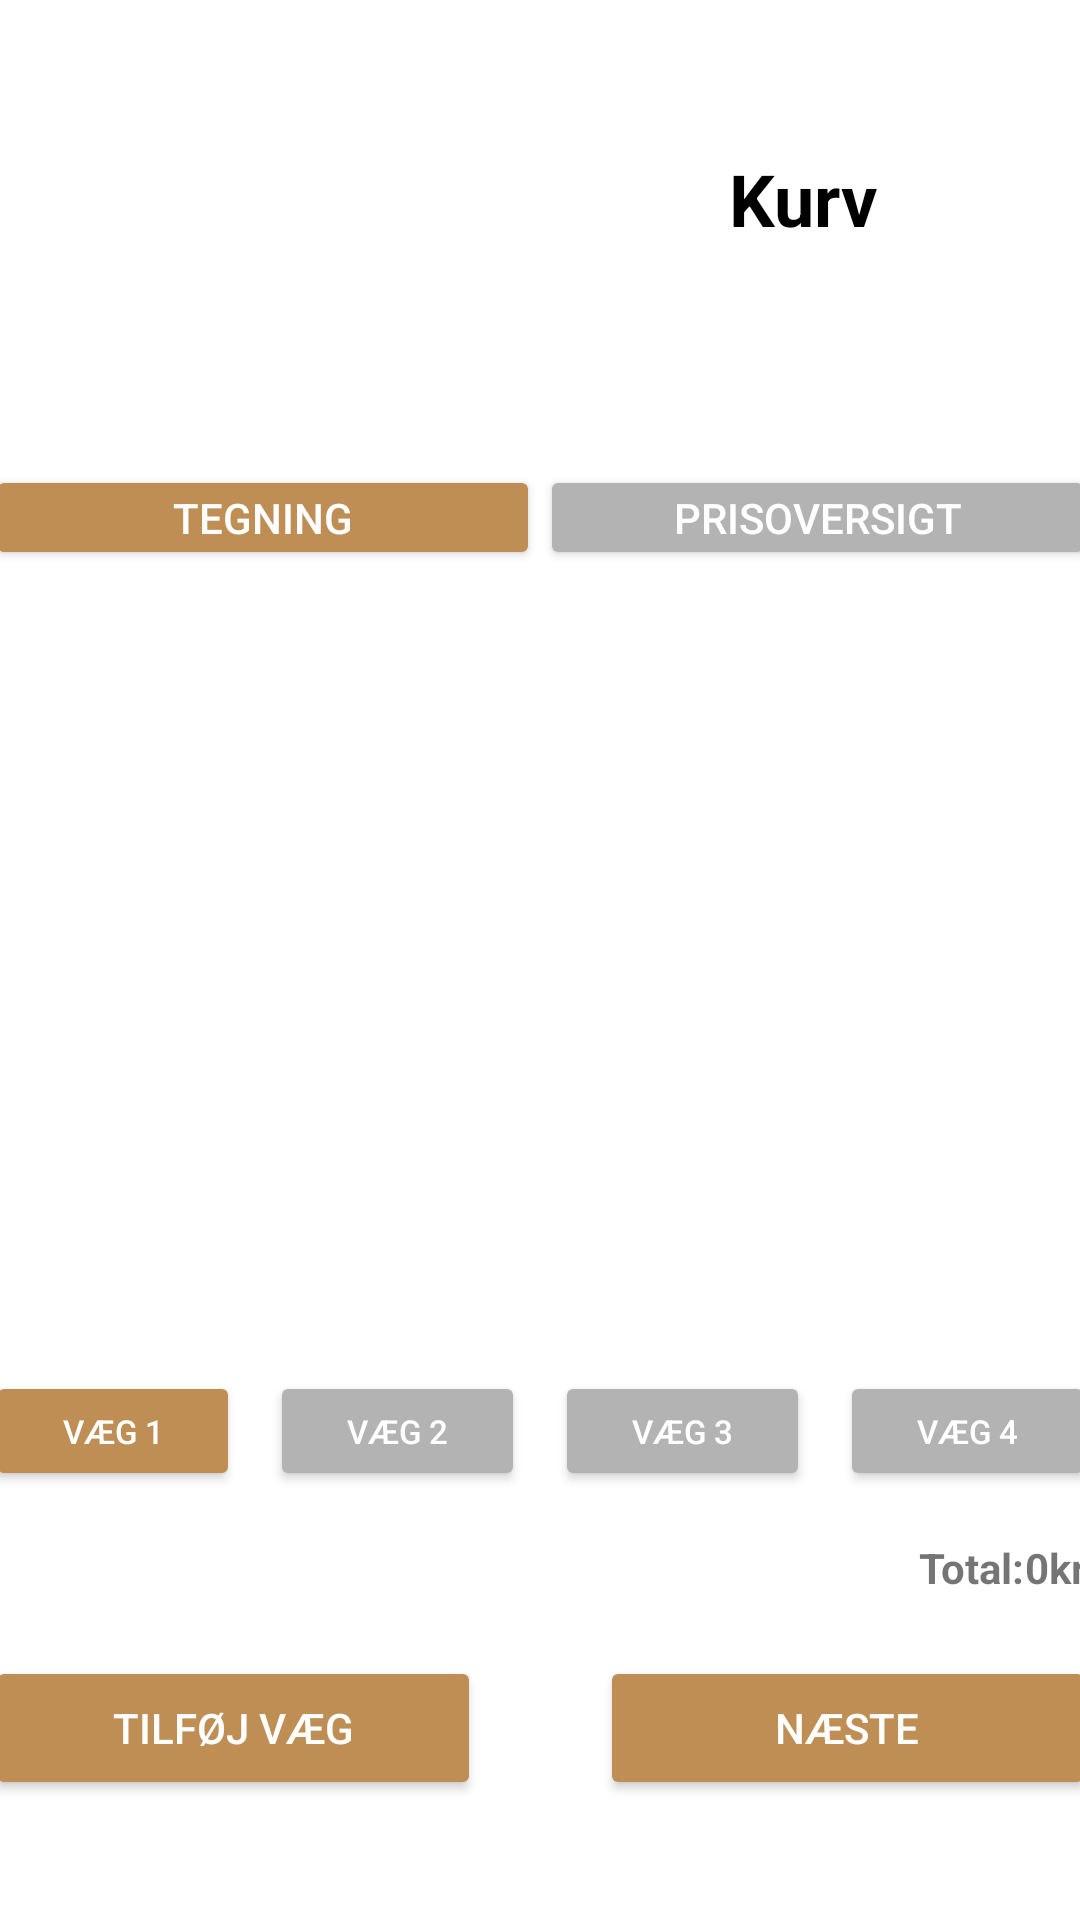

Here is an Android app screen rendered from its layout file. Give the layout XML and the strings, colors and styles it references.
<!-- AndroidManifest.xml: application theme Theme.NewYorker -->
<!-- res/layout/activity_preview_order.xml -->
<?xml version="1.0" encoding="utf-8"?>
<androidx.constraintlayout.widget.ConstraintLayout xmlns:android="http://schemas.android.com/apk/res/android"
    xmlns:app="http://schemas.android.com/apk/res-auto"
    xmlns:tools="http://schemas.android.com/tools"
    android:layout_width="match_parent"
    android:layout_height="match_parent"
    tools:context=".view.PreviewOrderActivity">

    <Button
        android:id="@+id/button_wall3"
        android:layout_width="0dp"
        android:layout_height="40dp"
        android:layout_marginStart="5dp"
        android:layout_marginLeft="5dp"
        android:layout_marginEnd="10dp"
        android:layout_marginRight="10dp"
        android:backgroundTint="@color/light_grey"
        android:text="væg 3"
        android:textColor="@color/white"
        android:textColorHint="#FFFFFF"
        android:textSize="11sp"
        app:cornerRadius="15dp"
        app:layout_constraintBottom_toBottomOf="@+id/button_wall2"
        app:layout_constraintEnd_toStartOf="@+id/button_wall4"
        app:layout_constraintStart_toEndOf="@+id/textView8"
        app:layout_constraintTop_toTopOf="@+id/button_wall2" />

    <Button
        android:id="@+id/button_wall4"
        android:layout_width="0dp"
        android:layout_height="40dp"
        android:layout_marginStart="100dp"
        android:layout_marginLeft="100dp"
        android:backgroundTint="@color/light_grey"
        android:text="væg 4"
        android:textColor="@color/white"
        android:textColorHint="#FFFFFF"
        android:textSize="11sp"
        app:cornerRadius="15dp"
        app:layout_constraintBottom_toBottomOf="@+id/button_wall3"
        app:layout_constraintEnd_toEndOf="@+id/imageViewDrawing"
        app:layout_constraintStart_toEndOf="@+id/textView8"
        app:layout_constraintTop_toTopOf="@+id/button_wall3"
        app:layout_constraintVertical_bias="1.0" />

    <Button
        android:id="@+id/button_add_wall"
        android:layout_width="165dp"
        android:layout_height="wrap_content"
        android:layout_marginBottom="40dp"
        android:backgroundTint="@color/orange"
        android:onClick="goToMainActivity"
        android:text="@string/tilfoej_vaeg"
        android:textColor="@color/white"
        android:textColorHint="#FFFFFF"
        app:layout_constraintBottom_toBottomOf="parent"
        app:layout_constraintEnd_toEndOf="parent"
        app:layout_constraintHorizontal_bias="0.0"
        app:layout_constraintStart_toStartOf="@+id/textView9" />

    <Button
        android:id="@+id/button_wall1"
        android:layout_width="0dp"
        android:layout_height="40dp"
        android:layout_marginTop="5dp"
        android:layout_marginEnd="100dp"
        android:layout_marginRight="100dp"
        android:backgroundTint="@color/orange"
        android:text="væg 1"
        android:textColor="@color/white"
        android:textColorHint="#FFFFFF"
        android:textSize="11sp"
        app:cornerRadius="15dp"
        app:layout_constraintEnd_toStartOf="@+id/textView8"
        app:layout_constraintHorizontal_bias="0.0"
        app:layout_constraintStart_toStartOf="@+id/imageViewDrawing"
        app:layout_constraintTop_toBottomOf="@+id/imageViewDrawing" />

    <Button
        android:id="@+id/button_wall2"
        android:layout_width="0dp"
        android:layout_height="40dp"
        android:layout_marginStart="10dp"
        android:layout_marginLeft="10dp"
        android:layout_marginEnd="5dp"
        android:layout_marginRight="5dp"
        android:backgroundTint="@color/light_grey"
        android:text="væg 2"
        android:textColor="@color/white"
        android:textColorHint="#FFFFFF"
        android:textSize="11sp"
        app:cornerRadius="15dp"
        app:layout_constraintEnd_toStartOf="@+id/textView8"
        app:layout_constraintHorizontal_bias="1.0"
        app:layout_constraintStart_toEndOf="@+id/button_wall1"
        app:layout_constraintTop_toTopOf="@+id/button_wall1" />

    <TextView
        android:id="@+id/textView7"
        android:layout_width="wrap_content"
        android:layout_height="wrap_content"
        android:layout_marginTop="25dp"
        android:text="@string/kurv"
        android:textColor="@color/black"
        android:textSize="24sp"
        android:textStyle="bold"
        app:layout_constraintEnd_toEndOf="@+id/button_next"
        app:layout_constraintStart_toEndOf="@+id/imageView4"
        app:layout_constraintTop_toTopOf="@+id/imageView4" />

    <ImageView
        android:id="@+id/imageView4"
        android:layout_width="175dp"
        android:layout_height="100dp"
        android:layout_marginTop="25dp"
        android:src="@mipmap/new_yorker_icon"
        app:layout_constraintStart_toStartOf="@+id/button_add_wall"
        app:layout_constraintTop_toTopOf="parent" />

    <Button
        android:id="@+id/button_next"
        android:layout_width="165dp"
        android:layout_height="wrap_content"
        android:backgroundTint="@color/orange"
        android:text="@string/naeste"
        android:textColor="@color/white"
        android:textColorHint="#FFFFFF"
        app:layout_constraintBaseline_toBaselineOf="@+id/button_add_wall"
        app:layout_constraintEnd_toEndOf="@+id/textView9"
        app:layout_constraintHorizontal_bias="1.0"
        app:layout_constraintStart_toStartOf="parent" />

    <Button
        android:id="@+id/button_drawing"
        android:gravity="center"
        android:includeFontPadding="false"
        android:layout_width="0dp"
        android:layout_height="35dp"
        android:layout_marginTop="30dp"
        android:backgroundTint="@color/orange"
        android:text="@string/tegning"
        android:textColor="@color/white"
        android:textColorHint="#FFFFFF"
        app:layout_constraintEnd_toStartOf="@+id/textView8"
        app:layout_constraintHorizontal_bias="0.0"
        app:layout_constraintStart_toStartOf="@+id/imageViewDrawing"
        app:layout_constraintTop_toBottomOf="@+id/imageView4" />

    <Button
        android:id="@+id/button_price_overview"
        android:layout_width="0dp"
        android:layout_height="35dp"
        android:backgroundTint="@color/light_grey"
        android:gravity="center"
        android:includeFontPadding="false"
        android:text="@string/prisoversigt"
        android:textColor="@color/white"
        android:textColorHint="#FFFFFF"
        app:iconTint="#ffffff"
        app:layout_constraintEnd_toEndOf="@+id/imageViewDrawing"
        app:layout_constraintHorizontal_bias="1.0"
        app:layout_constraintStart_toEndOf="@+id/textView8"
        app:layout_constraintTop_toTopOf="@+id/button_drawing" />

    <ImageView
        android:id="@+id/imageViewDrawing"
        android:layout_width="0dp"
        android:layout_height="0dp"
        android:layout_marginBottom="100dp"
        app:layout_constraintBottom_toTopOf="@+id/button_add_wall"
        app:layout_constraintEnd_toEndOf="@+id/button_next"
        app:layout_constraintHorizontal_bias="0.0"
        app:layout_constraintStart_toStartOf="@+id/button_add_wall"
        app:layout_constraintTop_toBottomOf="@+id/button_drawing"
        app:layout_constraintVertical_bias="0.0"
        tools:srcCompat="@mipmap/preview_sample" />

    <TextView
        android:id="@+id/textView8"
        android:layout_width="wrap_content"
        android:layout_height="wrap_content"
        app:layout_constraintEnd_toEndOf="parent"
        app:layout_constraintStart_toStartOf="parent"
        app:layout_constraintTop_toBottomOf="@+id/textView9" />

    <TextView
        android:id="@+id/textView9"
        android:layout_width="370dp"
        android:layout_height="wrap_content"
        app:layout_constraintEnd_toEndOf="parent"
        app:layout_constraintStart_toStartOf="parent"
        app:layout_constraintTop_toBottomOf="@+id/imageViewDrawing" />

    <TextView
        android:id="@+id/textView10"
        android:layout_width="wrap_content"
        android:layout_height="wrap_content"
        android:layout_marginBottom="20dp"
        android:text="@string/total"
        android:textStyle="bold"
        app:layout_constraintBottom_toTopOf="@+id/button_next"
        app:layout_constraintEnd_toStartOf="@+id/textview_price_preview_order" />

    <TextView
        android:id="@+id/textview_price_preview_order"
        android:layout_width="wrap_content"
        android:layout_height="wrap_content"
        android:text="@string/zero"
        android:textStyle="bold"
        app:layout_constraintBottom_toBottomOf="@+id/textView10"
        app:layout_constraintEnd_toStartOf="@+id/textView12"
        app:layout_constraintHorizontal_bias="1.0"
        app:layout_constraintStart_toStartOf="@+id/button_add_wall"
        app:layout_constraintTop_toTopOf="@+id/textView10" />

    <TextView
        android:id="@+id/textView12"
        android:layout_width="wrap_content"
        android:layout_height="wrap_content"
        android:text="@string/kr"
        android:textStyle="bold"
        app:layout_constraintBottom_toBottomOf="@+id/textview_price_preview_order"
        app:layout_constraintEnd_toEndOf="@+id/button_next"
        app:layout_constraintTop_toTopOf="@+id/textview_price_preview_order" />

</androidx.constraintlayout.widget.ConstraintLayout>
<!-- resources referenced by this layout -->
<resources>
  <color name="black">#FF000000</color>
  <color name="light_grey">#b3b3b3</color>
  <color name="orange">#BF8E55</color>
  <color name="white">#FFFFFFFF</color>
  <!-- mipmap new_yorker_icon: png bitmap (drawable, 10655 bytes) -->
  <!-- mipmap preview_sample: png bitmap (mipmap-xxxhdpi, 20382 bytes) -->
  <string name="kr"> kr.</string>
  <string name="kurv">Kurv</string>
  <string name="naeste">Næste</string>
  <string name="prisoversigt">Prisoversigt</string>
  <string name="tegning">Tegning</string>
  <string name="tilfoej_vaeg">Tilføj Væg</string>
  <string name="total">Total:   </string>
  <string name="zero">0</string>
  <style name="Theme.NewYorker" parent="Theme.MaterialComponents.DayNight.DarkActionBar">
          
          <item name="colorPrimary">@color/black</item>
          <item name="colorPrimaryVariant">@color/black</item>
          <item name="colorOnPrimary">#BF8E55</item>
          
          <item name="colorSecondary">@color/teal_200</item>
          <item name="colorSecondaryVariant">@color/teal_700</item>
          <item name="colorOnSecondary">@color/black</item>
          
          <item name="android:statusBarColor" tools:targetApi="l">?attr/colorPrimaryVariant</item>
          <item name="android:windowDisablePreview">true</item>
          <item name="overlapAnchor">false</item>
          <item name="android:dropDownVerticalOffset">5.0dp</item>
          
      </style>
  <color name="teal_200">#FF03DAC5</color>
  <color name="teal_700">#FF018786</color>
</resources>
